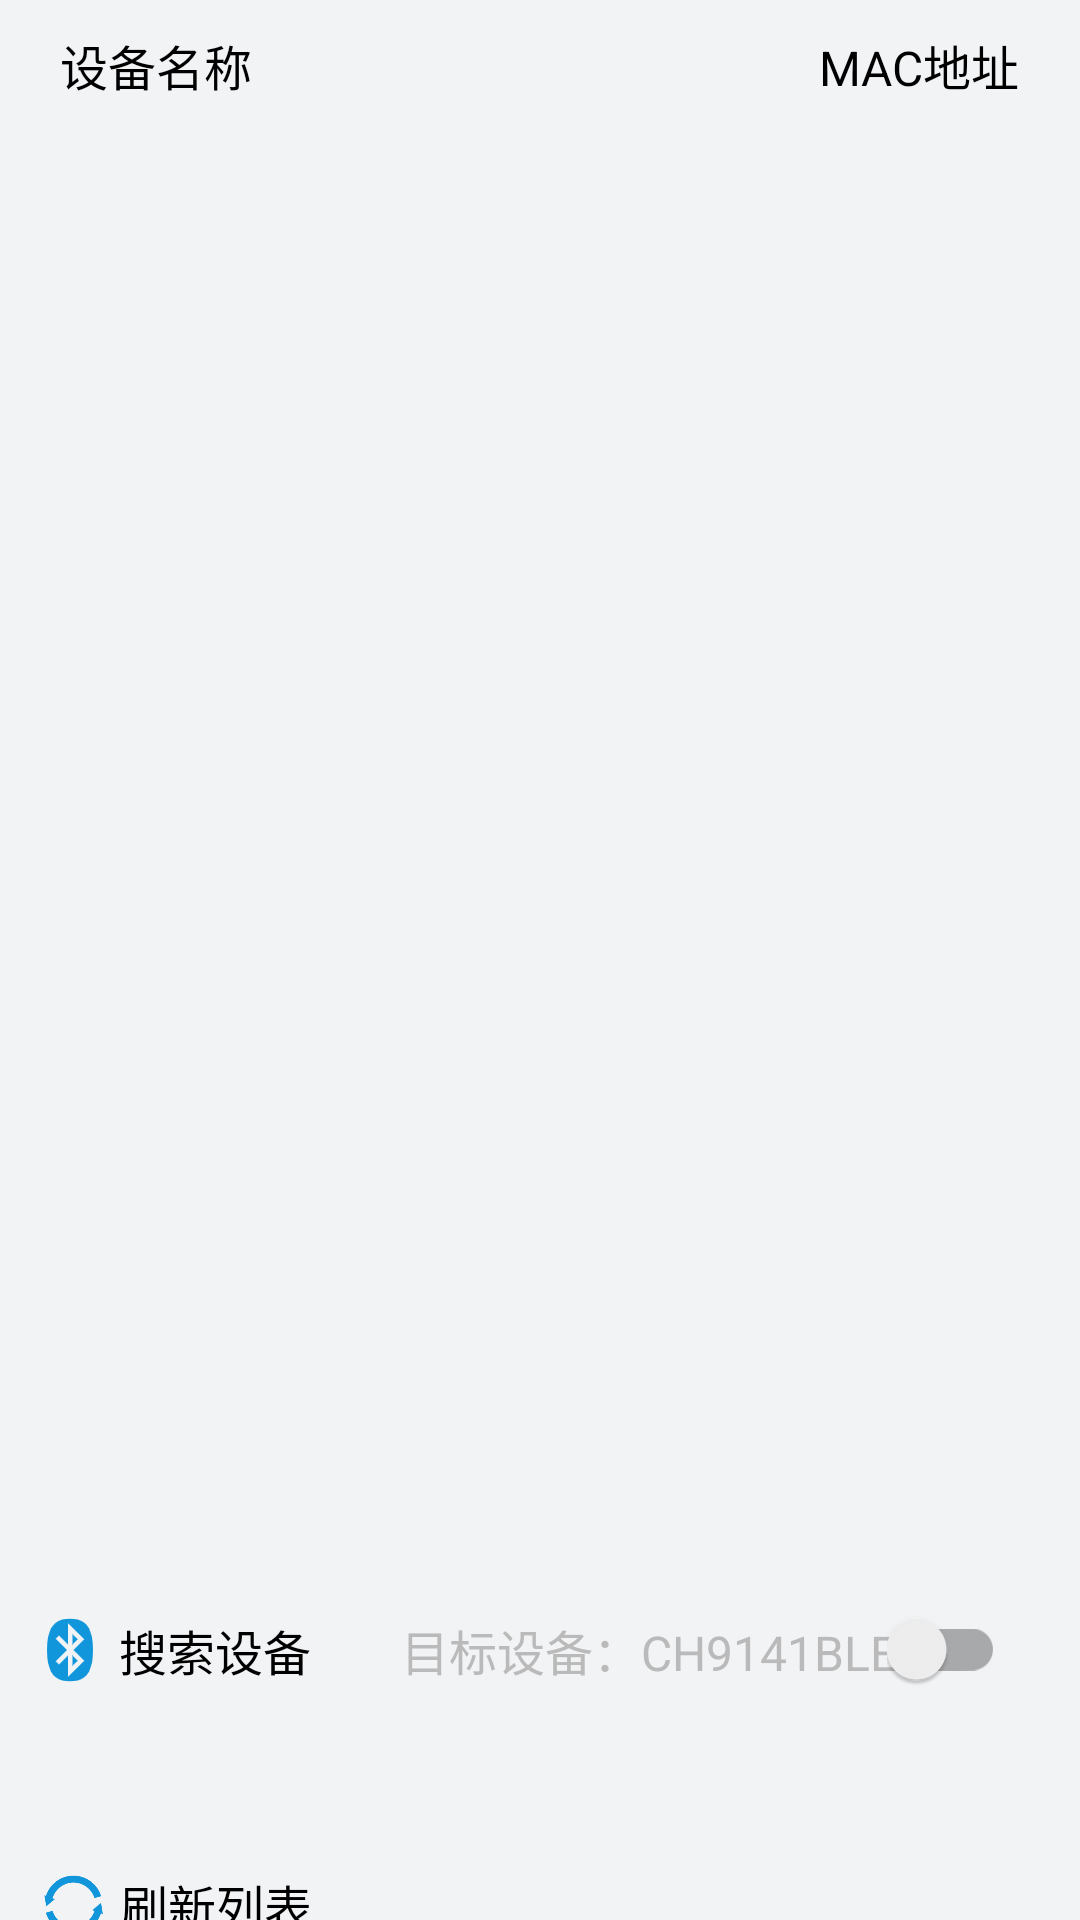

Layout XML and referenced resources for this Android screen:
<!-- AndroidManifest.xml: application theme test -->
<!-- res/layout/activity_ble.xml -->
<?xml version="1.0" encoding="utf-8"?>
<LinearLayout xmlns:android="http://schemas.android.com/apk/res/android"
    xmlns:tools="http://schemas.android.com/tools"
    android:id="@+id/ble"
    android:layout_width="match_parent"
    android:layout_height="match_parent"
    android:background="@color/GrayBackgroundColor"
    android:fitsSystemWindows="true"
    android:orientation="vertical"
    tools:context=".MainActivity">

    
    <LinearLayout
        android:layout_width="match_parent"
        android:layout_height="40dp"
        android:orientation="horizontal">
        <TextView
            android:layout_width="wrap_content"
            android:layout_height="wrap_content"
            android:layout_marginLeft="20dp"
            android:layout_marginTop="10dp"
            android:text="@string/available_equipment"
            android:textColor="@color/black"
            android:textSize="16sp" />
        
        <TextView
            android:layout_width="0dp"
            android:layout_height="match_parent"
            android:layout_weight="1" />
        <TextView
            android:layout_width="wrap_content"
            android:layout_height="wrap_content"
            android:layout_marginRight="20dp"
            android:layout_marginTop="10dp"
            android:text="@string/MAC"
            android:textColor="@color/black"
            android:textSize="16sp" />
    </LinearLayout>
    <ListView
        android:id="@+id/discover_device_list"
        android:layout_width="match_parent"
        android:layout_height="450dp"
        android:layout_marginLeft="10dp"
        android:layout_marginTop="5dp"
        android:layout_marginRight="10dp"
        android:layout_marginBottom="10dp"
        android:background="@drawable/bac_white_corners"
        android:listSelector="@android:color/transparent" />
    
    <RelativeLayout
        android:layout_width="match_parent"
        android:layout_height="70dp"
        android:layout_margin="10dp"
        android:background="@drawable/bac_white_corners">
        <LinearLayout
            android:id="@+id/bluetooth_icon"
            android:layout_width="wrap_content"
            android:layout_height="wrap_content"
            android:layout_centerVertical="true"
            android:orientation="horizontal">
            <ImageView
                android:id="@+id/icon_BlueTooth"
                android:layout_width="wrap_content"
                android:layout_height="wrap_content"
                android:layout_gravity="center_vertical|left"
                android:src="@mipmap/icon_bluetooth" />
            <TextView
                android:layout_width="wrap_content"
                android:layout_height="wrap_content"
                android:layout_gravity="center"
                android:layout_marginLeft="3dp"
                android:text="@string/search_device"
                android:textColor="@color/black"
                android:textSize="16sp" />

            <TextView
                android:layout_width="wrap_content"
                android:layout_height="wrap_content"
                android:layout_gravity="center"
                android:layout_marginLeft="30dp"
                android:text="@string/target_device"
                android:textColor="@color/Light_gray"
                android:textSize="16sp" />

        </LinearLayout>
        <androidx.appcompat.widget.SwitchCompat
            android:id="@+id/st_main_blue"
            android:layout_width="wrap_content"
            android:layout_height="wrap_content"
            android:layout_alignParentEnd="true"
            android:layout_centerVertical="true"
            android:layout_gravity="center"
            android:layout_marginEnd="15dp"
            android:showText="false"
            android:splitTrack="false"
            android:checked="false" />
    </RelativeLayout>

    
   <LinearLayout
        android:layout_width="match_parent"
        android:layout_height="70dp"
        android:layout_marginLeft="10dp"
        android:layout_marginTop="5dp"
        android:layout_marginRight="10dp"
        android:layout_gravity="center"
        android:background="@drawable/bac_white_corners"
        android:orientation="horizontal">
        <ImageView
            android:layout_width="25dp"
            android:layout_height="25dp"
            android:layout_gravity="center_vertical"
            android:layout_marginLeft="2dp"
            android:src="@drawable/refresh" />
        <Button
            android:layout_width="364dp"
            android:layout_height="70dp"
            android:id="@+id/button_refresh"
            android:background="@null"
            android:layout_marginLeft="3dp"
            android:text="@string/refresh_list"
            android:textAlignment="textStart"
            android:textColor="@color/black"
            android:textSize="16sp" />
    </LinearLayout>

    
    <TextView
        android:id="@+id/tv_state"
        android:layout_width="wrap_content"
        android:layout_height="29dp"
        android:layout_gravity="center"
        android:paddingBottom="8dp"
        android:text="@string/status"
        android:textSize="16sp" />

</LinearLayout>
<!-- resources referenced by this layout -->
<resources>
  <color name="GrayBackgroundColor">#F1F3F5</color>
  <color name="Light_gray">#BABABA</color>
  <color name="black">#FF000000</color>
  <!-- drawable refresh: png bitmap (drawable, 7678 bytes) -->
  <!-- mipmap icon_bluetooth: png bitmap (mipmap-xxhdpi, 2005 bytes) -->
  <string name="MAC">MAC地址</string>
  <string name="available_equipment">设备名称</string>
  <string name="refresh_list">刷新列表</string>
  <string name="search_device">搜索设备</string>
  <string name="status">状态：未连接</string>
  <string name="target_device">目标设备：CH9141BLE</string>
  <style name="test" parent="Theme.AppCompat.Light.DarkActionBar">
              
          <item name="colorPrimary">#107C8A</item>
          <item name="colorPrimaryDark">#107C8A</item>
          <item name="colorAccent">@color/colorAccent</item>
          <item name="android:textColorPrimary">@color/GrayBackgroundColor</item>
          <item name="colorPrimaryVariant">@color/background</item>
          <item name="android:actionBarSize">40dp</item>
      </style>
  <color name="colorAccent">#107C8A</color>
  <color name="background">#0E1921</color>
</resources>
